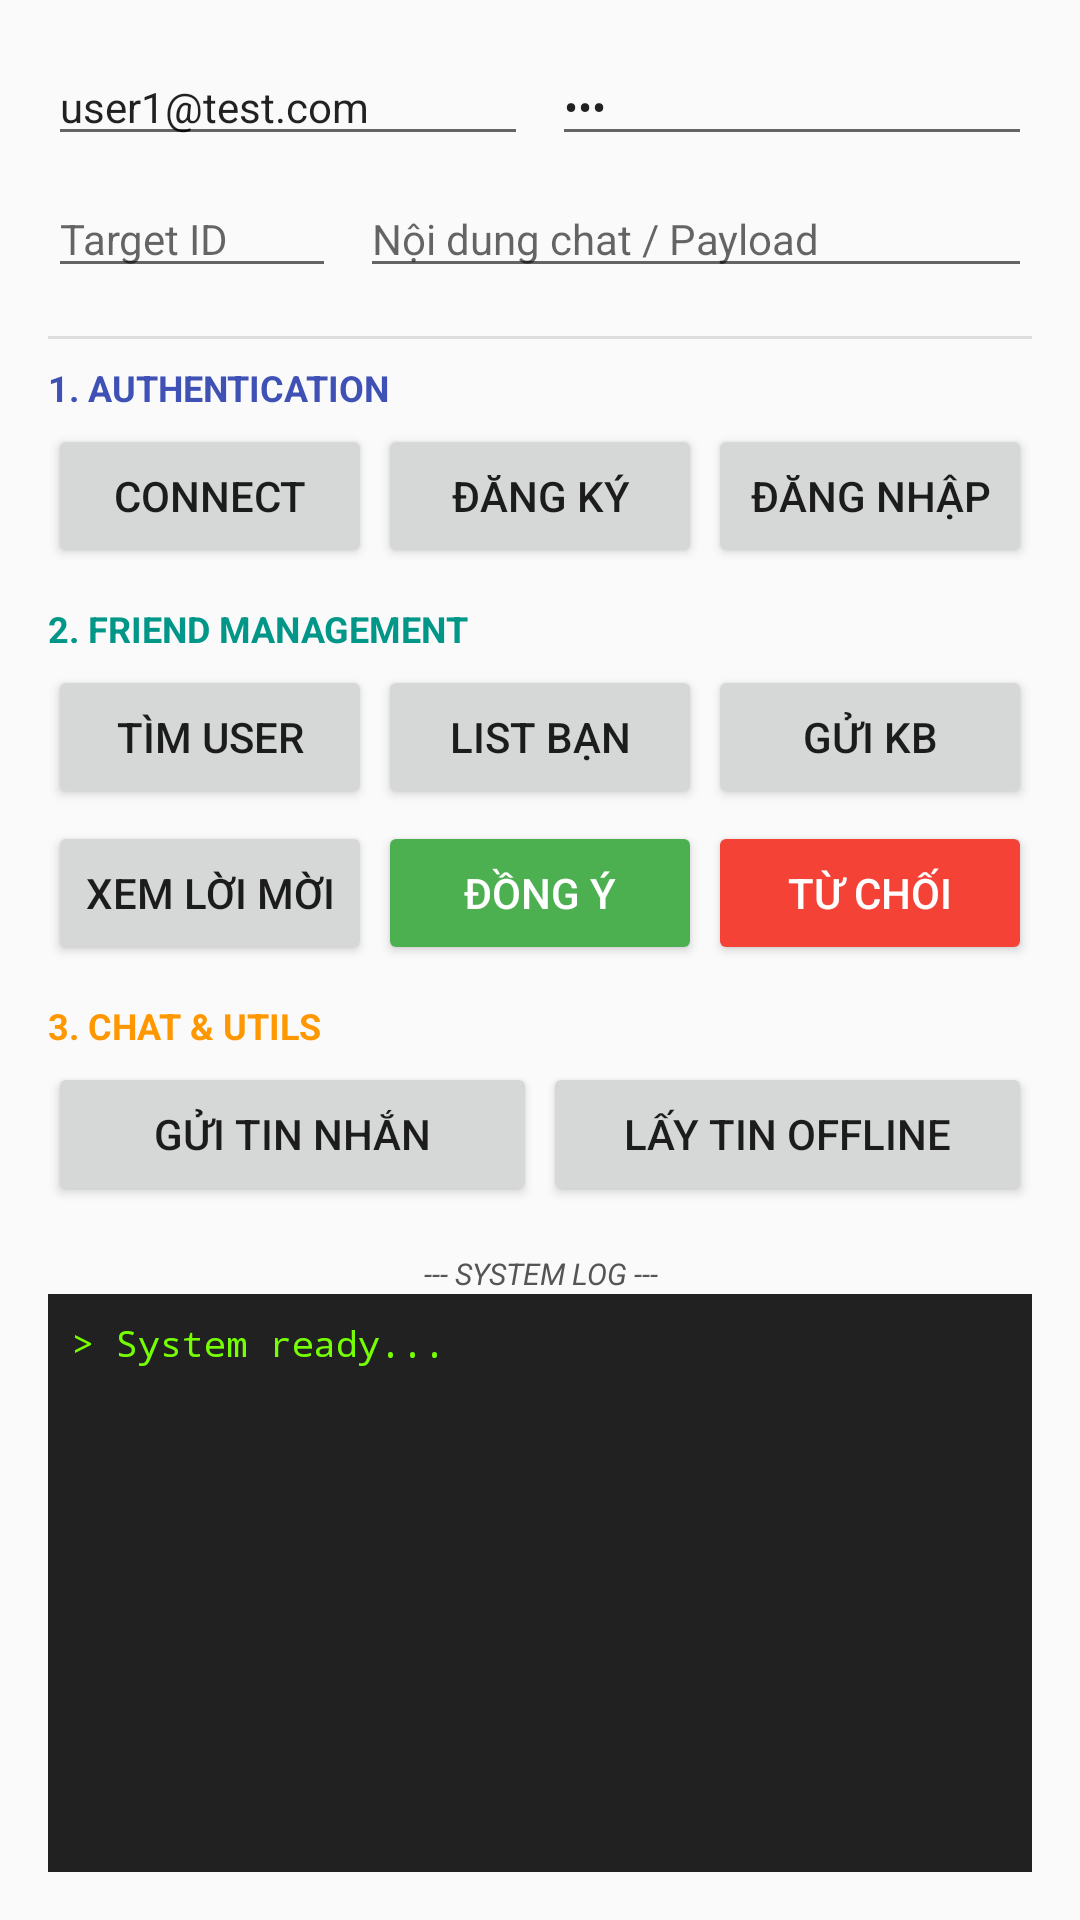

Here is an Android app screen rendered from its layout file. Give the layout XML and the strings, colors and styles it references.
<!-- AndroidManifest.xml: application theme Theme.KonniChat -->
<!-- res/layout/activity_main.xml -->
<?xml version="1.0" encoding="utf-8"?>
<LinearLayout xmlns:android="http://schemas.android.com/apk/res/android"
    android:layout_width="match_parent"
    android:layout_height="match_parent"
    android:orientation="vertical"
    android:padding="16dp"
    android:background="#FAFAFA">

    <LinearLayout
        android:layout_width="match_parent"
        android:layout_height="wrap_content"
        android:orientation="horizontal"
        android:weightSum="2"
        android:layout_marginBottom="8dp">

        <EditText
            android:id="@+id/etEmail"
            android:layout_width="0dp"
            android:layout_height="wrap_content"
            android:layout_weight="1"
            android:hint="Email (e.g., user1@test.com)"
            android:text="user1@test.com"
            android:inputType="textEmailAddress"
            android:textSize="14sp"
            android:layout_marginEnd="4dp"/>

        <EditText
            android:id="@+id/etPass"
            android:layout_width="0dp"
            android:layout_height="wrap_content"
            android:layout_weight="1"
            android:hint="Password"
            android:text="123"
            android:inputType="textPassword"
            android:textSize="14sp"
            android:layout_marginStart="4dp"/>
    </LinearLayout>

    <LinearLayout
        android:layout_width="match_parent"
        android:layout_height="wrap_content"
        android:orientation="horizontal"
        android:weightSum="10"
        android:layout_marginBottom="8dp">

        <EditText
            android:id="@+id/etTargetId"
            android:layout_width="0dp"
            android:layout_height="wrap_content"
            android:layout_weight="3"
            android:hint="Target ID"
            android:inputType="number"
            android:textSize="14sp"
            android:layout_marginEnd="4dp"/>

        <EditText
            android:id="@+id/etMessage"
            android:layout_width="0dp"
            android:layout_height="wrap_content"
            android:layout_weight="7"
            android:hint="Nội dung chat / Payload"
            android:inputType="text"
            android:textSize="14sp"
            android:layout_marginStart="4dp"/>
    </LinearLayout>

    <View
        android:layout_width="match_parent"
        android:layout_height="1dp"
        android:background="#DDDDDD"
        android:layout_marginVertical="8dp"/>

    <ScrollView
        android:layout_width="match_parent"
        android:layout_height="0dp"
        android:layout_weight="3"> <LinearLayout
        android:layout_width="match_parent"
        android:layout_height="wrap_content"
        android:orientation="vertical">

        <TextView
            android:text="1. AUTHENTICATION"
            android:textColor="#3F51B5"
            android:textStyle="bold"
            android:textSize="12sp"
            android:layout_width="wrap_content"
            android:layout_height="wrap_content"
            android:layout_marginBottom="4dp"/>

        <LinearLayout
            android:layout_width="match_parent"
            android:layout_height="wrap_content"
            android:orientation="horizontal"
            android:weightSum="3">

            <Button android:id="@+id/btnConnect" style="@style/Widget.AppCompat.Button.Small" android:layout_width="0dp" android:layout_weight="1" android:layout_height="wrap_content" android:text="Connect" android:layout_marginEnd="2dp"/>
            <Button android:id="@+id/btnRegister" style="@style/Widget.AppCompat.Button.Small" android:layout_width="0dp" android:layout_weight="1" android:layout_height="wrap_content" android:text="Đăng ký" android:layout_marginEnd="2dp"/>
            <Button android:id="@+id/btnLogin" style="@style/Widget.AppCompat.Button.Small" android:layout_width="0dp" android:layout_weight="1" android:layout_height="wrap_content" android:text="Đăng nhập"/>
        </LinearLayout>

        <TextView
            android:text="2. FRIEND MANAGEMENT"
            android:textColor="#009688"
            android:textStyle="bold"
            android:textSize="12sp"
            android:layout_width="wrap_content"
            android:layout_height="wrap_content"
            android:layout_marginTop="12dp"
            android:layout_marginBottom="4dp"/>

        <LinearLayout
            android:layout_width="match_parent"
            android:layout_height="wrap_content"
            android:orientation="horizontal"
            android:weightSum="3">
            <Button android:id="@+id/btnSearch" style="@style/Widget.AppCompat.Button.Small" android:layout_width="0dp" android:layout_weight="1" android:layout_height="wrap_content" android:text="Tìm User" android:layout_marginEnd="2dp"/>
            <Button android:id="@+id/btnGetFriends" style="@style/Widget.AppCompat.Button.Small" android:layout_width="0dp" android:layout_weight="1" android:layout_height="wrap_content" android:text="List Bạn" android:layout_marginEnd="2dp"/>
            <Button android:id="@+id/btnSendReq" style="@style/Widget.AppCompat.Button.Small" android:layout_width="0dp" android:layout_weight="1" android:layout_height="wrap_content" android:text="Gửi KB"/>
        </LinearLayout>

        <LinearLayout
            android:layout_width="match_parent"
            android:layout_height="wrap_content"
            android:layout_marginTop="4dp"
            android:orientation="horizontal"
            android:weightSum="3">
            <Button android:id="@+id/btnGetPending" style="@style/Widget.AppCompat.Button.Small" android:layout_width="0dp" android:layout_weight="1" android:layout_height="wrap_content" android:text="Xem Lời Mời" android:layout_marginEnd="2dp"/>
            <Button android:id="@+id/btnAccept" style="@style/Widget.AppCompat.Button.Small" android:backgroundTint="#4CAF50" android:textColor="#FFF" android:layout_width="0dp" android:layout_weight="1" android:layout_height="wrap_content" android:text="Đồng ý" android:layout_marginEnd="2dp"/>
            <Button android:id="@+id/btnDeny" style="@style/Widget.AppCompat.Button.Small" android:backgroundTint="#F44336" android:textColor="#FFF" android:layout_width="0dp" android:layout_weight="1" android:layout_height="wrap_content" android:text="Từ chối"/>
        </LinearLayout>

        <TextView
            android:text="3. CHAT &amp; UTILS"
            android:textColor="#FF9800"
            android:textStyle="bold"
            android:textSize="12sp"
            android:layout_width="wrap_content"
            android:layout_height="wrap_content"
            android:layout_marginTop="12dp"
            android:layout_marginBottom="4dp"/>

        <LinearLayout
            android:layout_width="match_parent"
            android:layout_height="wrap_content"
            android:orientation="horizontal"
            android:weightSum="2">
            <Button android:id="@+id/btnChat" style="@style/Widget.AppCompat.Button.Small" android:layout_width="0dp" android:layout_weight="1" android:layout_height="wrap_content" android:text="Gửi Tin Nhắn" android:layout_marginEnd="2dp"/>
            <Button android:id="@+id/btnFetchOffline" style="@style/Widget.AppCompat.Button.Small" android:layout_width="0dp" android:layout_weight="1" android:layout_height="wrap_content" android:text="Lấy Tin Offline"/>
        </LinearLayout>

    </LinearLayout>
    </ScrollView>

    <TextView
        android:text="--- SYSTEM LOG ---"
        android:layout_width="match_parent"
        android:layout_height="wrap_content"
        android:gravity="center"
        android:textSize="10sp"
        android:textStyle="italic"
        android:layout_marginTop="8dp"
        android:textColor="#555"/>

    <ScrollView
        android:layout_width="match_parent"
        android:layout_height="0dp"
        android:layout_weight="2"
        android:background="#212121"
        android:padding="8dp">

        <TextView
            android:id="@+id/tvConsole"
            android:layout_width="match_parent"
            android:layout_height="wrap_content"
            android:text="> System ready..."
            android:textColor="#76FF03"
            android:fontFamily="monospace"
            android:textSize="12sp"/>
    </ScrollView>

</LinearLayout>
<!-- resources referenced by this layout -->
<resources>
  <style name="Theme.KonniChat" parent="Theme.MaterialComponents.DayNight.DarkActionBar">
          
          <item name="colorPrimary">@color/purple_500</item>
          <item name="colorPrimaryVariant">@color/purple_700</item>
          <item name="colorOnPrimary">@color/white</item>
          
          <item name="colorSecondary">@color/teal_200</item>
          <item name="colorSecondaryVariant">@color/teal_700</item>
          <item name="colorOnSecondary">@color/black</item>
          
          <item name="android:statusBarColor">?attr/colorPrimaryVariant</item>
          
      </style>
  <color name="purple_500">#FF6200EE</color>
  <color name="purple_700">#FF3700B3</color>
  <color name="white">#FFFFFFFF</color>
  <color name="teal_200">#FF03DAC5</color>
  <color name="teal_700">#FF018786</color>
  <color name="black">#FF000000</color>
</resources>
